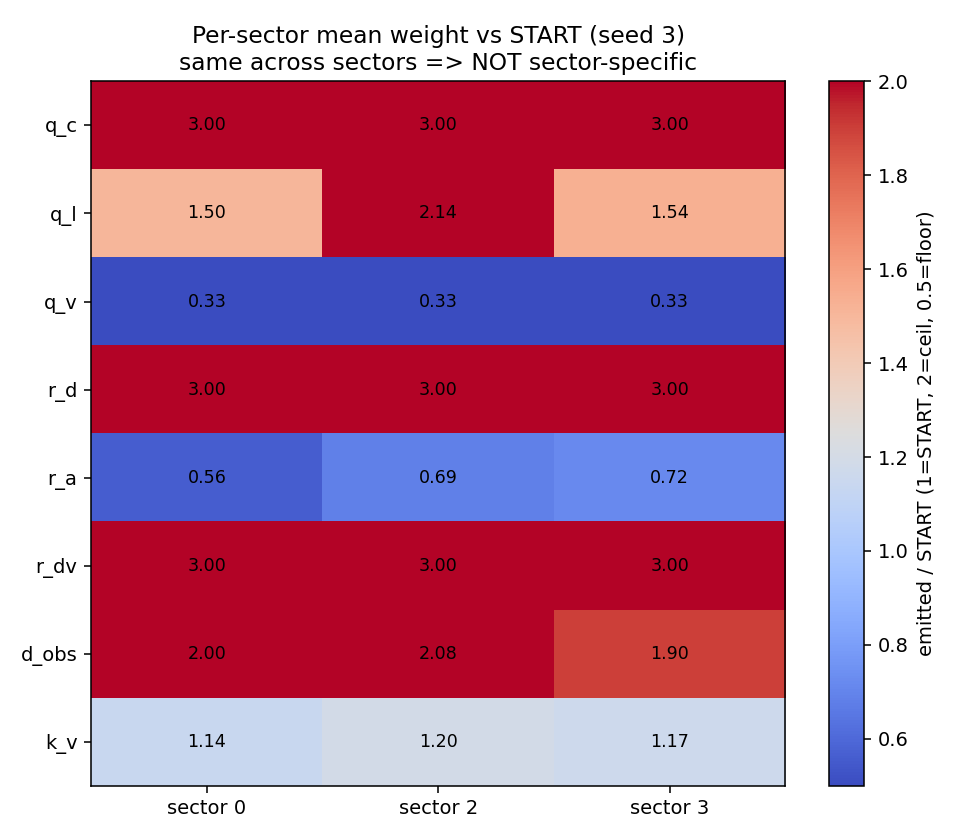

The data file committed next to this chart (first rows):
weight, START, sector0_mean, sector2_mean, sector3_mean, sector0_rel, sector2_rel, sector3_rel
q_c, 1.0, 2.999, 3, 2.998, 2.999, 3.0, 2.999
q_l, 50.0, 75.25, 107, 76.83, 1.505, 2.14, 1.537
q_v, 0.2, 0.0668, 0.0667, 0.0669, 0.334, 0.334, 0.334
r_d, 1.0, 3.0, 3.0, 3.0, 3.0, 3.0, 3.0
r_a, 6.0, 3.36, 4.11, 4.316, 0.56, 0.685, 0.719
r_dv, 0.1, 0.2998, 0.2999, 0.2998, 2.998, 2.999, 2.998
d_obs, 0.15, 0.3006, 0.3123, 0.2848, 2.004, 2.082, 1.899
k_v, 0.45, 0.5143, 0.5382, 0.5249, 1.143, 1.196, 1.166
